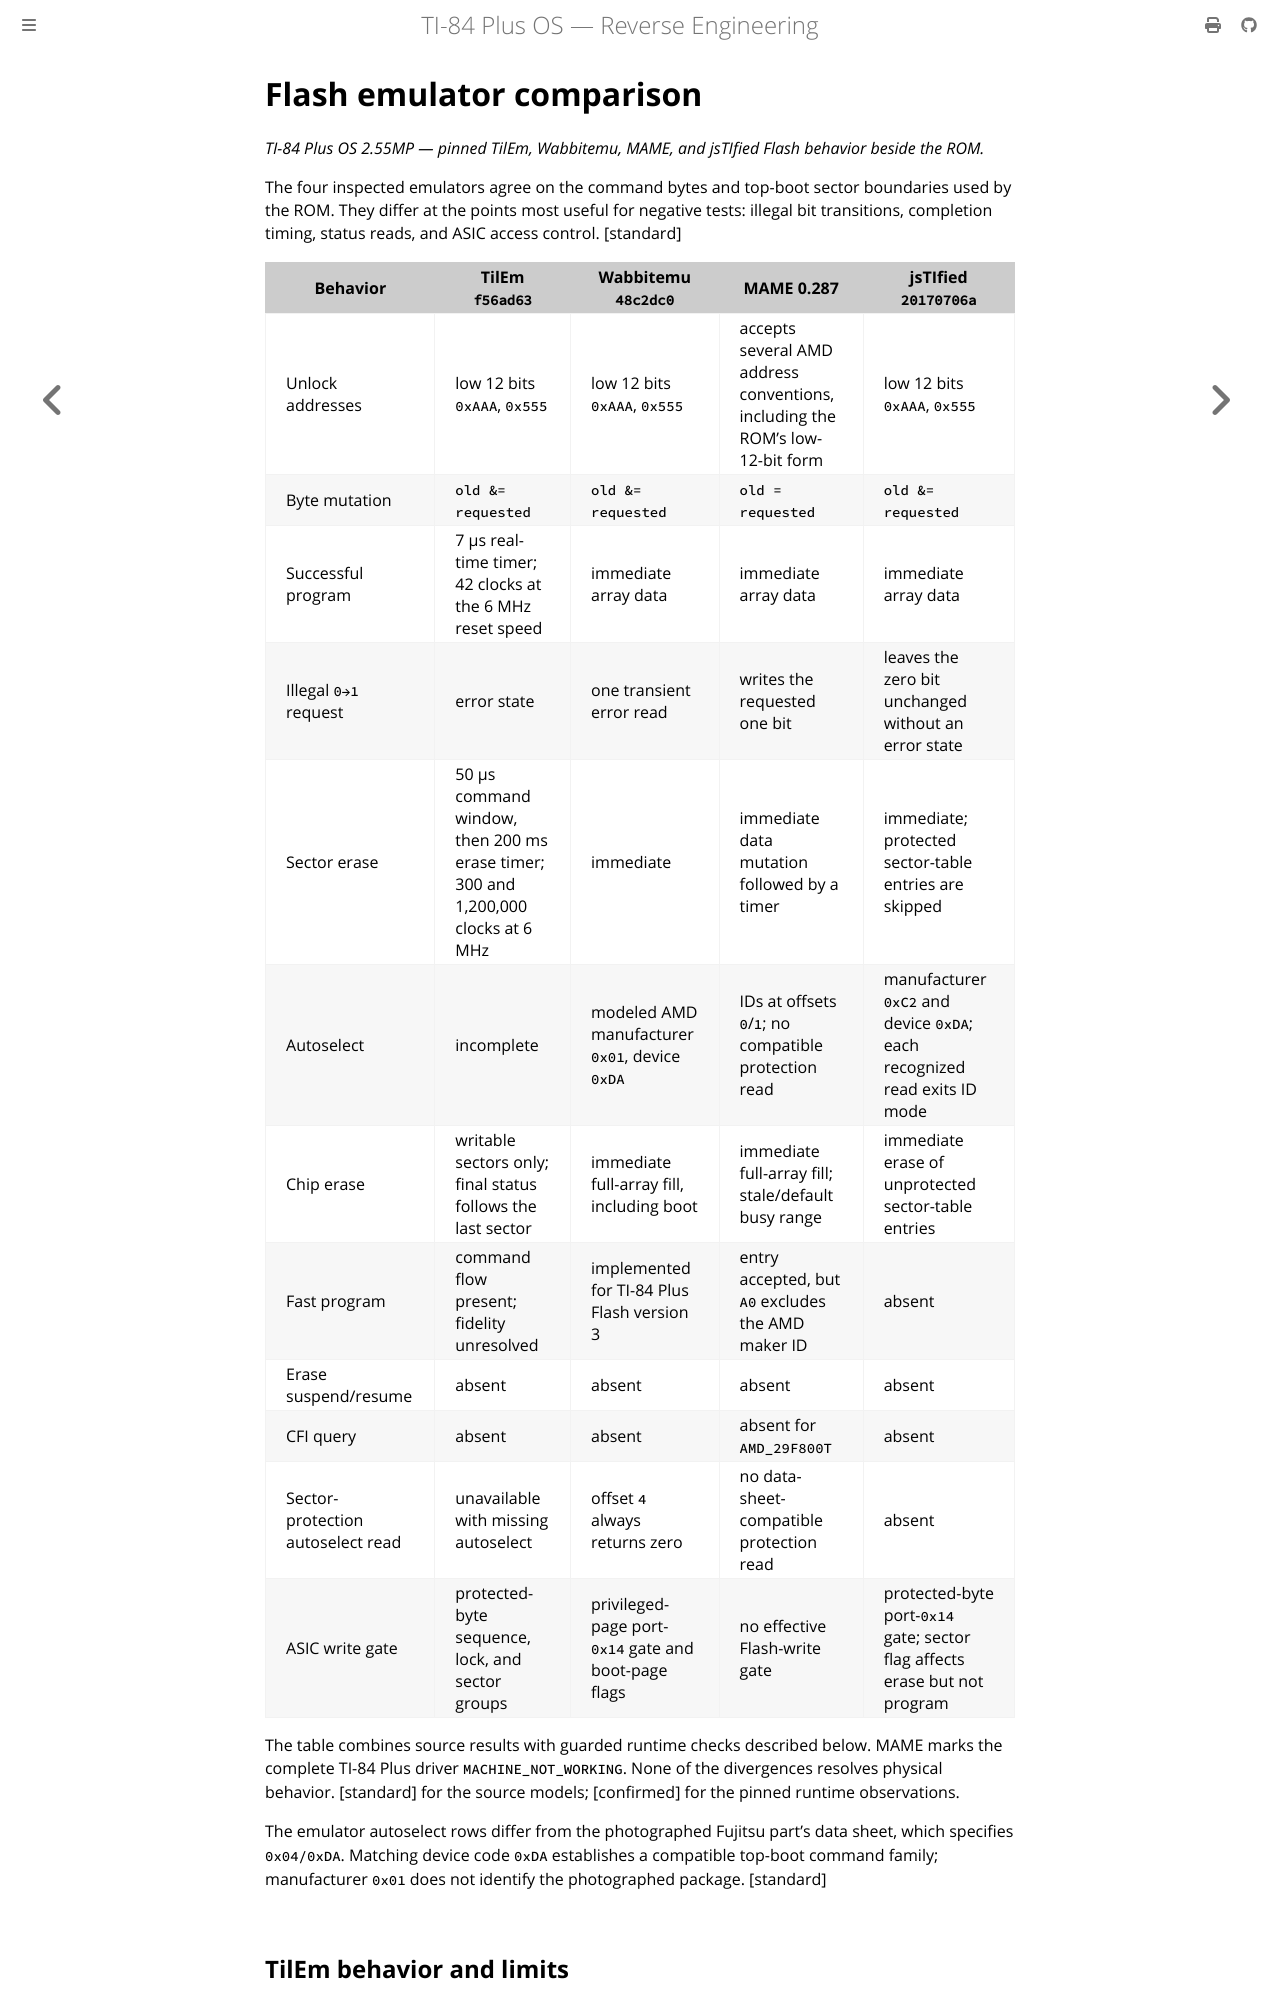

repository: siraben/ti84p-re · page: flash-emulator-comparison.html · generator: mdbook

# Flash emulator comparison

*TI-84 Plus OS 2.55MP — pinned TilEm, Wabbitemu, MAME, and jsTIfied Flash behavior beside the ROM.*

The four inspected emulators agree on the command bytes and top-boot sector
boundaries used by the ROM. They differ at the points most useful for negative
tests: illegal bit transitions, completion timing, status reads, and ASIC
access control. [standard]

| Behavior | TilEm `f56ad63` | Wabbitemu `48c2dc0` | MAME 0.287 | jsTIfied `20170706a` |
|----------|-----------------|------------------------|------------|-----------------------|
| Unlock addresses | low 12 bits `0xAAA`, `0x555` | low 12 bits `0xAAA`, `0x555` | accepts several AMD address conventions, including the ROM's low-12-bit form | low 12 bits `0xAAA`, `0x555` |
| Byte mutation | `old &= requested` | `old &= requested` | `old = requested` | `old &= requested` |
| Successful program | 7 µs real-time timer; 42 clocks at the 6 MHz reset speed | immediate array data | immediate array data | immediate array data |
| Illegal `0→1` request | error state | one transient error read | writes the requested one bit | leaves the zero bit unchanged without an error state |
| Sector erase | 50 µs command window, then 200 ms erase timer; 300 and 1,200,000 clocks at 6 MHz | immediate | immediate data mutation followed by a timer | immediate; protected sector-table entries are skipped |
| Autoselect | incomplete | modeled AMD manufacturer `0x01`, device `0xDA` | IDs at offsets `0`/`1`; no compatible protection read | manufacturer `0xC2` and device `0xDA`; each recognized read exits ID mode |
| Chip erase | writable sectors only; final status follows the last sector | immediate full-array fill, including boot | immediate full-array fill; stale/default busy range | immediate erase of unprotected sector-table entries |
| Fast program | command flow present; fidelity unresolved | implemented for TI-84 Plus Flash version 3 | entry accepted, but `A0` excludes the AMD maker ID | absent |
| Erase suspend/resume | absent | absent | absent | absent |
| CFI query | absent | absent | absent for `AMD_29F800T` | absent |
| Sector-protection autoselect read | unavailable with missing autoselect | offset `4` always returns zero | no data-sheet-compatible protection read | absent |
| ASIC write gate | protected-byte sequence, lock, and sector groups | privileged-page port-`0x14` gate and boot-page flags | no effective Flash-write gate | protected-byte port-`0x14` gate; sector flag affects erase but not program |

The table combines source results with guarded runtime checks described below.
MAME marks the complete TI-84 Plus driver `MACHINE_NOT_WORKING`. None of the
divergences resolves physical behavior. [standard] for the source models;
[confirmed] for the pinned runtime observations.

The emulator autoselect rows differ from the photographed Fujitsu part's data
sheet, which specifies `0x04/0xDA`. Matching device code `0xDA` establishes a
compatible top-boot command family; manufacturer `0x01` does not identify the
photographed package. [standard]
